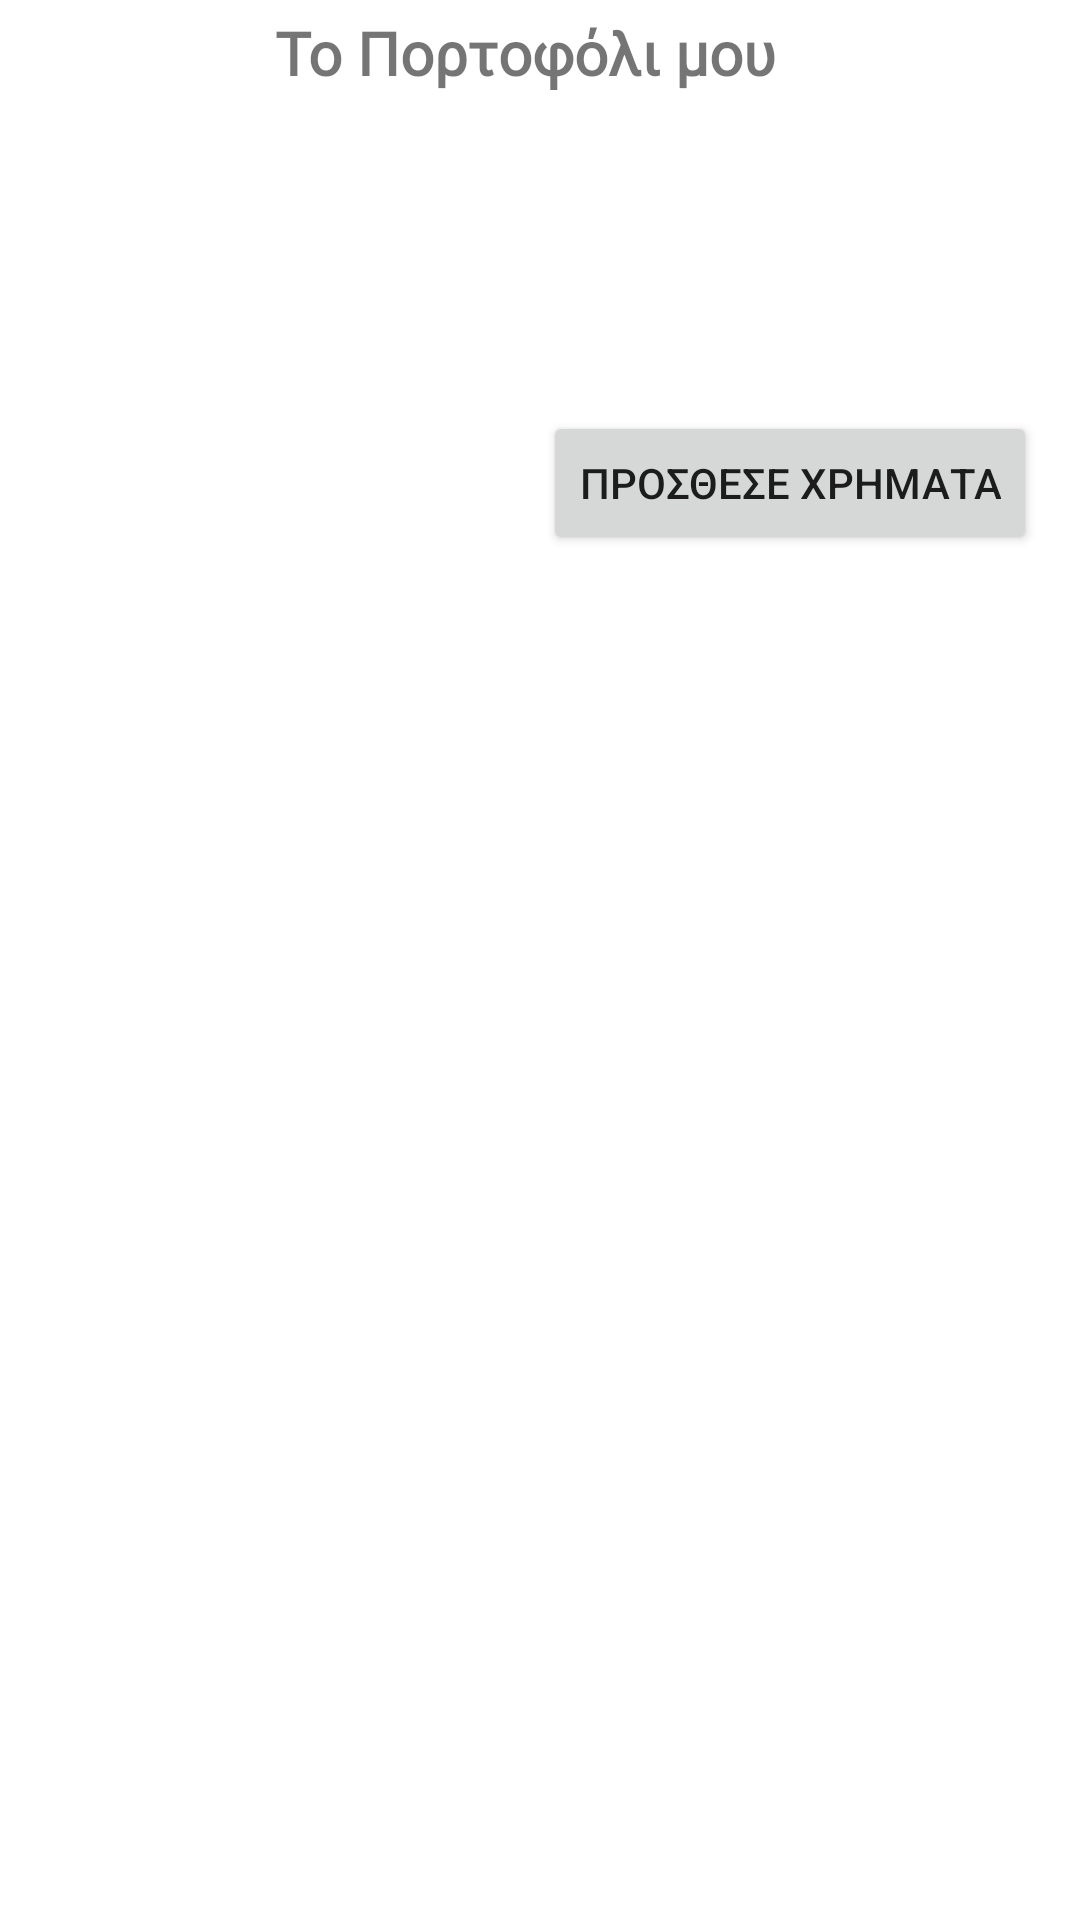

The Android layout XML behind this screen, and the referenced resources:
<!-- AndroidManifest.xml: application theme Theme.BusTickets -->
<!-- res/layout/fragment_wallet.xml -->
<?xml version="1.0" encoding="utf-8"?>
<androidx.constraintlayout.widget.ConstraintLayout xmlns:android="http://schemas.android.com/apk/res/android"
    xmlns:app="http://schemas.android.com/apk/res-auto"
    xmlns:tools="http://schemas.android.com/tools"
    android:layout_width="match_parent"
    android:layout_height="match_parent"
    tools:context=".fragments.Wallet">

    <TextView
        android:id="@+id/info"
        android:layout_width="256dp"
        android:layout_height="0dp"
        android:layout_alignParentEnd="true"
        android:layout_marginTop="4dp"
        android:layout_marginEnd="26dp"
        android:fontFamily="@font/poppinsbold"
        android:gravity="center"
        android:text="Το Πορτοφόλι μου"
        android:textSize="20sp"
        android:textStyle="bold"
        app:layout_constraintEnd_toEndOf="parent"
        app:layout_constraintHorizontal_bias="0.604"
        app:layout_constraintStart_toStartOf="parent"
        app:layout_constraintTop_toTopOf="parent" />

    <TextView
        android:id="@+id/balanceView"
        android:layout_width="382dp"
        android:layout_height="42dp"
        android:layout_marginTop="36dp"
        android:gravity="center"
        android:text=""
        android:textSize="18sp"
        android:textStyle="bold"
        app:layout_constraintEnd_toEndOf="parent"
        app:layout_constraintHorizontal_bias="0.551"
        app:layout_constraintStart_toStartOf="parent"
        app:layout_constraintTop_toBottomOf="@+id/info" />

    <Button
        android:id="@+id/addCredits"
        android:layout_width="wrap_content"
        android:layout_height="wrap_content"
        android:layout_marginTop="28dp"
        android:text="Προσθεσε Χρηματα"
        app:layout_constraintEnd_toEndOf="parent"
        app:layout_constraintHorizontal_bias="0.927"
        app:layout_constraintStart_toStartOf="parent"
        app:layout_constraintTop_toBottomOf="@+id/balanceView" />

    <ListView
        android:id="@+id/historyList"
        android:layout_width="match_parent"
        android:layout_height="515dp"
        android:layout_marginTop="20dp"
        app:layout_constraintBottom_toBottomOf="parent"
        app:layout_constraintEnd_toEndOf="parent"
        app:layout_constraintStart_toStartOf="parent"
        app:layout_constraintTop_toBottomOf="@+id/addCredits" />

    <androidx.appcompat.widget.SwitchCompat
        android:id="@+id/historySwitch"
        android:layout_width="wrap_content"
        android:layout_height="wrap_content"
        android:layout_marginTop="39dp"
        android:layout_marginBottom="31dp"
        android:text="Εμφάνιση Ιστορικου"
        app:layout_constraintBottom_toTopOf="@+id/historyList"
        app:layout_constraintEnd_toStartOf="@+id/addCredits"
        app:layout_constraintStart_toStartOf="parent"
        app:layout_constraintTop_toBottomOf="@+id/balanceView" />

</androidx.constraintlayout.widget.ConstraintLayout>
<!-- resources referenced by this layout -->
<resources>
  <style name="Theme.BusTickets" parent="Theme.MaterialComponents.DayNight.NoActionBar">
          
          <item name="colorPrimary">@color/black</item>
          <item name="colorPrimaryDark">@color/purple_700</item>
          <item name="colorAccent">@color/quantum_lightblue</item>
  
      </style>
  <color name="black">#FF000000</color>
  <color name="purple_700">#FF3700B3</color>
</resources>
